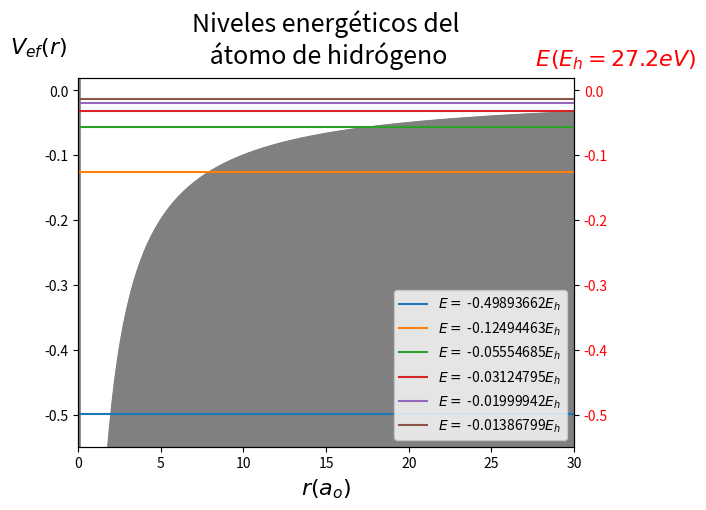

This chart was generated by the following Python code:
import matplotlib.pyplot as plt
import numpy as np 


def v_p(xv):                                  #Define el potencial en el que se busca la solución a la ecuación de 
	l=0
	Z=1
	if xv>0:

		yv=-Z/xv+(l*(l+1))/(2*xv**2)                         #Schrodinger
	else:
		yv=200
	

	return yv


def Sch_equation(x_val,Psi_in,dx,En,V):       #Solución de la ecuación de onda mediante diferencias finitas. 
	                                          #Utiliza los valores de x (x_val) donde se encontrará la solución
	Ps=Psi_in                                 #de la ecuación, los dos puntos iniciales (Psi_in), a partir de los
	                                          #cuales se encontrarán los demás puntos, los intervalos dx, la energía
                                              #E, que se encontrará numéricamente, y el potencial V.
	for i in range(len(x_val)-2):               
		Ps[0].append(Ps[0][-1]+dx)


		Psi_sig=(2*(V(Ps[0][-1])-En)*dx**2+2)*Ps[1][i+1]-Ps[1][i]  #Calcula el punto siguiente, a partir de los anteriores
		Ps[1].append(Psi_sig)                 #Anexa el nuevo punto al vector de la solución de la ecuación

	return Ps      

def normalizar(Psin):                         #Ya que la solución encontrada utiliza dos puntos aproximados a la solución,
                                              #pero sin llegar a serlo, quedará escalada por algun factor, por lo que debe
                                              #ser normalizada.

	x=Psin[0]
	y=[i**2 for i in Psin[1]]                 #Cuadrado de la función, que debe ser integrada.
	dxn=x[2]-x[1]                             #Define dx a partir de la diferencia de dos valores de x en Psin
	Int=0                                     #Sumará los pequeños diferenciales de la integal

	for i in range(len(y)-1):                 #Integración numérica
		Int += 0.5*(y[i]+y[i])*(dx)

	Psin[1] = [k/np.sqrt(-Int) for k in Psin[1]]  #Divide la solución entre la integral, para normalizarla.
	
	print(type(Psin))

	#Psin[0].reverse()
	#Psin[1].reverse()
	return Psin                               #Devuelve la misma función que se le pasa, pero normalizada.

dx=-0.1
Rmax=100
N=int(abs(Rmax/dx))
ValR=list(np.linspace(Rmax, 0, N))
GraphAxis=[0,30,-0.55,0.02] 
#GraphAxis=[0,20,-0.1,0.01] 

#---------------Gráfica Potencial--------------------------------------->
#plt.subplots(facecolor='white')
xp=np.arange(-10,50,-dx)
vp=[v_p(i) for i in xp]
xp2=[-3 for i in xp]
plt.plot(xp,vp,color='gray')
plt.fill_between(xp,xp2,vp,color='gray')
plt.axis(GraphAxis)
#plt.title(r'$-\frac{\hbar}{2m}\frac{\partial^2{\psi}}{\partial{x^2}}+U(x)\psi(x)=E\Psi(x)$', size=20, y=1.025)
plt.title('Niveles energéticos del\n átomo de hidrógeno', size=18, y=1.015)
plt.xlabel('$r(a_o)$', size=16)
h=plt.ylabel('$V_{ef}(r)$', size=16, y=1.05,)
h.set_rotation(0)


#----------------------------------------------------------------------->



E_psb=list(np.arange(-0.6,0,0.001))                #Define los valores de la energía con los que se encontrará la solución
                                               #a la ecuación de Schrodinger

x=list(np.linspace(Rmax, 0, N))                   #Valores de x donde se busca la solución
Eo=-0.6                                           #Comienza buscando la solución con esta energía.


E_vfun=[]                                      #Guarda los pares de valores de la energía que se aproximan más a la solución
                                               #Si E es una energía, entonces la función diverge hacia +infinito o -infinito
                                               #cuando la energía es más baja, pero cuando pasa a un valor más alto, la
                                               #solución diverge hacia el otro lado. Se utiliza este hecho para buscar los
                                               #valores de la energía donde la ecuación diverge hacia extremos distintos.


while Eo<0:                                   #Busca la solución de la ecuación para valores de energía entre 0 y 20 y
                                               #guarda el último punto (de la derecha) en el vector E_vfun, con los que 
                                               #se encuentra hacia dónde diverge la solución
	
	Psi_in=[x[0:2],[0.0,0.01]] 
	P=Sch_equation(x,Psi_in,dx,Eo,v_p)
#	P=normalizar(P)
	E_vfun.append(P[1][-1])                    #Pequeños pasos de aumento de la energía. 
	Eo += 0.001

E_par=[]                                       #Guarda los pares de puntos finales(a partir de E_vfun) donde este cambia 
                                               #de signo, ya que esto se ignifica que la solución con esas energías divergen
                                               #en direcciones contrarias.
for i in range(len(E_vfun)-1):

	if E_vfun[i]*E_vfun[i+1]<0:
		E_par.append([E_psb[i],E_psb[i+1]])

Ei_t=[]

for n in range(len(E_par)):

	E0=E_par[n][0]                                 #Toma el n-ésimo par de energías, ya que es el nivel que se busca.
	E1=E_par[n][1]

	eps=1e-12                                      #error de la solución 

	MayMen=True                                    #(No es muy importante para el método)


	Psi_in=(x[0:2],[0.0,0.1])
	Psi=Sch_equation(x,Psi_in,dx,E0,v_p)


	if Psi[1][-1]<0:
		MayMen=False

	##------------------APROXIMACIÓN DE LA N-ÉSIMA ENERGÍA-------------------------------##
	'''
	A partir del n-ésimo par de energías donde se encontró que la solución divergía en direcciones contrarias, 
	se utilizan estos para mejorar el valor de la energía mediante aproximaciones similares al método de bisección.
	Termina cuando el último punto sea casi cero (con error de eps).
	'''
	if MayMen:
		while abs(E1-E0)>eps:
			Ep=0.5*(E0+E1)
			Psi_in=[x[0:2],[0.0,0.1]]
			Psi=Sch_equation(x,Psi_in,dx,Ep,v_p)

			if Psi[1][-1]>0:
				E0=Ep
			else:
				E1=Ep
	else:
		while abs(E1-E0)>eps:
			Ep=0.5*(E0+E1)
			Psi_in=[x[0:2],[0.0,0.1]]
			Psi=Sch_equation(x,Psi_in,dx,Ep,v_p)

			if Psi[1][-1]<0:
				E0=Ep
			else:
				E1=Ep

	Ei_t.append(Ep)

print(Ei_t)

##-------------------------------------------------------------##





plt.twinx()
plt.axis(GraphAxis)
h=plt.ylabel(" $E(E_h=27.2 eV)$", color='red', size=16, x=1, y=1.08)
h.set_rotation(0)
h.set
plt.tick_params(axis='y', labelcolor='red')


x=list(np.arange(0,51,1)) 


for j in range(6):
	y1=[Ei_t[j] for i in range(len(x))]
	leyenda="$E = $ " + str(Ei_t[j]) 
	leyenda = leyenda[0:18]  + "$E_h$"
	plt.plot(x,y1,label=leyenda)

plt.legend(loc="lower right")
plt.show()
